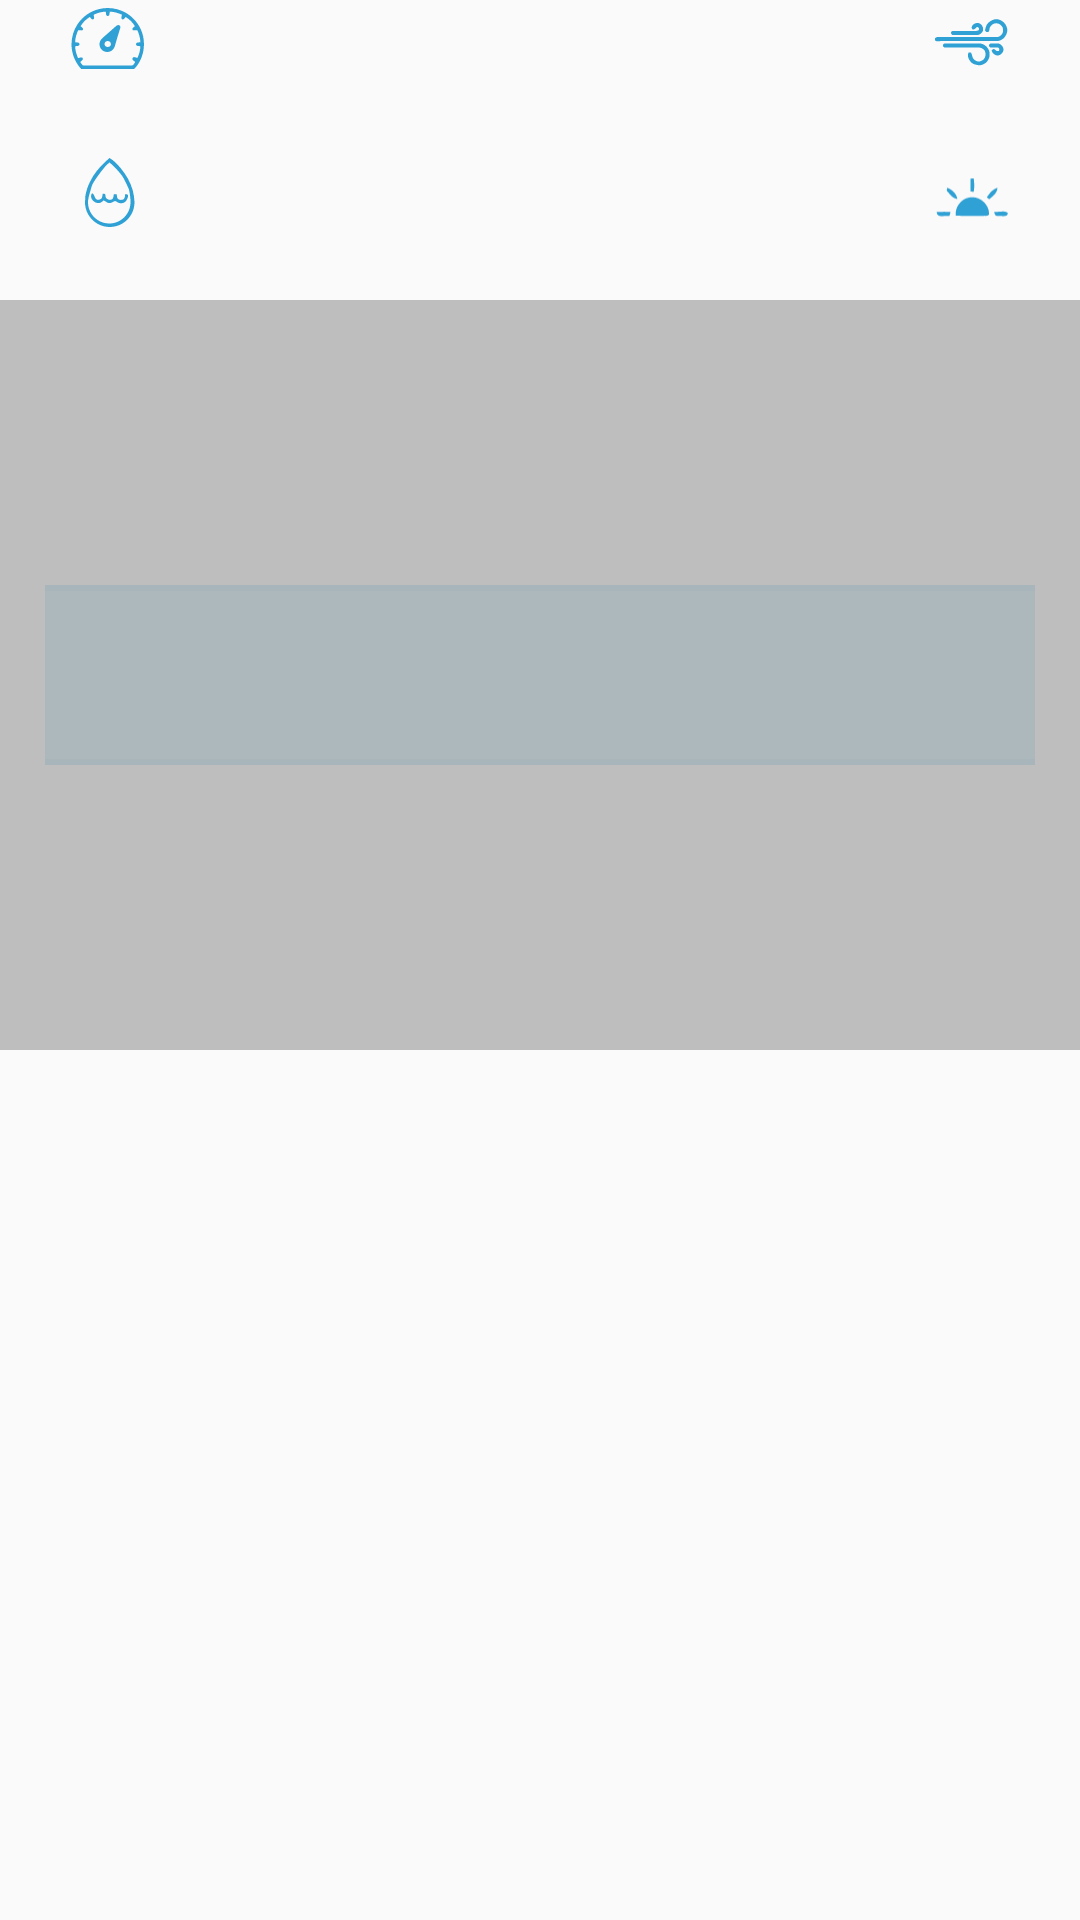

Produce the Android XML layout that renders to this screen, including the resource entries it uses.
<!-- AndroidManifest.xml: application theme pish -->
<!-- res/layout/fragment_day_forcast.xml -->
<?xml version="1.0" encoding="utf-8"?>
<LinearLayout xmlns:android="http://schemas.android.com/apk/res/android"
    android:orientation="vertical"
    android:layout_width="match_parent"
    android:layout_height="match_parent"
    android:paddingBottom="50dp"
    android:weightSum="2"
    android:layout_weight="1">
    <LinearLayout xmlns:android="http://schemas.android.com/apk/res/android"
        android:layout_width="match_parent"
        android:layout_height="100dp"
        android:weightSum="5"
        android:orientation="horizontal" >

        <LinearLayout
            android:layout_height="match_parent"
            android:layout_width="0dp"
            android:layout_weight="1"
            android:orientation="vertical">
            <ImageView
                android:id="@+id/humidityBoxIcon"
                android:layout_width="25dp"
                android:layout_height="25dp"
                android:src="@drawable/ic_pressure"
                android:layout_gravity="center_horizontal|bottom"/>
            <TextView
                android:id="@+id/humidityBox"
                android:layout_height="wrap_content"
                android:layout_width="match_parent"
                android:gravity="center_horizontal|top"
                android:textColor="#ffffff"
                android:fontFamily="sans-serif-medium"
                android:textSize="20sp"/>

            <ImageView
                android:id="@+id/windSpeedBoxIcon"
                android:layout_width="25dp"
                android:layout_height="25dp"
                android:src="@drawable/ic_humidity"
                android:layout_gravity="center_horizontal|bottom"/>

            <TextView
                android:id="@+id/windSpeedBox"
                android:layout_height="wrap_content"
                android:layout_width="match_parent"
                android:gravity="center_horizontal|top"
                android:textColor="#ffffff"
                android:textSize="20sp"
                android:fontFamily="sans-serif-medium"/>
        </LinearLayout>
        <ImageView
            android:id="@+id/weatherIconBox"
            android:layout_width="0dp"
            android:layout_height="100dp"
            android:scaleType="centerInside"
            android:layout_weight="3"
            android:src = "@drawable/ic_clear_sky"
            android:layout_gravity="center"/>
        <LinearLayout
            android:layout_width="0dp"
            android:layout_height="match_parent"
            android:orientation="vertical"
            android:layout_gravity="center_vertical"
            android:layout_weight="1">
            <ImageView
                android:id="@+id/pressureBoxIcon"
                android:layout_width="25dp"
                android:layout_height="25dp"
                android:src="@drawable/ic_wind_speed"
                android:layout_gravity="center_horizontal|bottom"/>
            <TextView
                android:id="@+id/pressureBox"
                android:layout_width="match_parent"
                android:layout_height="wrap_content"
                android:textColor="#ffffff"
                android:textSize="20sp"
                android:fontFamily="sans-serif-medium"
                android:gravity="center_horizontal|top"/>
            <ImageView
                android:id="@+id/kIndexBoxIcon"
                android:layout_width="25dp"
                android:layout_height="25dp"
                android:src="@drawable/ic_geostorm"
                android:layout_gravity="center_horizontal|bottom"/>
            <TextView
                android:id="@+id/kIndexBox"
                android:layout_width="match_parent"
                android:layout_height="wrap_content"
                android:textColor="#ffffff"
                android:textSize="20sp"
                android:fontFamily="sans-serif-medium"
                android:gravity="center_horizontal|top"/>
        </LinearLayout>
    </LinearLayout>
    <FrameLayout
        android:layout_width="wrap_content"
        android:layout_height="250dp"
        android:layout_gravity="bottom">
        <LinearLayout
            android:layout_width="match_parent"
            android:layout_height="60dp"
            android:orientation="vertical"
            android:layout_gravity="center">
            <View
                android:layout_width="match_parent"
                android:layout_height="2dp"
                android:layout_marginLeft="15dp"
                android:layout_marginRight="15dp"
                android:background="#64b0d9ec"/>
            <View
                android:layout_width="match_parent"
                android:layout_height="0dp"
                android:layout_marginLeft="15dp"
                android:layout_marginRight="15dp"
                android:background="#47a4d8ef"
                android:layout_weight="1"/>
            <View
                android:layout_width="match_parent"
                android:layout_height="2dp"
                android:layout_marginLeft="15dp"
                android:layout_marginRight="15dp"
                android:background="#64b0d9ec"/>
        </LinearLayout>
        <ListView
            android:id="@+id/daily_weather"
            android:layout_width="match_parent"
            android:layout_height="match_parent"
            android:layout_gravity="bottom"
            android:padding="10dp"
            android:background="#3d000000"/>
    </FrameLayout>
</LinearLayout>
<!-- resources referenced by this layout -->
<resources>
  <!-- drawable ic_clear_sky: vector/xml drawable (drawable, 4811 chars, omitted) -->
  <!-- drawable ic_geostorm (drawable) -->
  <?xml version="1.0" encoding="utf-8"?>
  <vector xmlns:android="http://schemas.android.com/apk/res/android"
      android:width="124dp"
      android:height="120dp"
      android:viewportWidth="124.0"
      android:viewportHeight="120.0">
      <path android:fillColor="#2fa1d5" android:pathData=" M 60.25 35.37 C 62.06 35.19 63.87 35.02 65.68 34.86 C 66.63 42.25 66.89 49.78 65.73 57.16 C 63.90 56.99 62.07 56.81 60.25 56.62 C 60.17 49.54 60.17 42.46 60.25 35.37 Z"/>
      <path android:fillColor="#2fa1d5" android:pathData=" M 21.86 50.45 C 29.75 53.42 37.31 60.25 38.57 69.02 C 31.84 68.25 27.17 62.77 23.32 57.74 C 20.31 56.06 21.21 52.93 21.86 50.45 Z"/>
      <path android:fillColor="#2fa1d5" android:pathData=" M 87.35 66.34 C 91.65 59.73 97.01 52.79 104.96 50.60 C 104.52 59.19 97.25 64.40 91.28 69.48 C 89.97 68.43 88.66 67.38 87.35 66.34 Z"/>
      <path android:fillColor="#2fa1d5" android:pathData=" M 58.64 66.51 C 74.47 63.41 90.82 76.87 91.00 93.03 C 91.93 96.55 86.00 97.28 84.02 96.86 C 68.00 97.42 51.97 97.03 35.95 96.74 C 34.18 82.79 44.72 68.59 58.64 66.51 Z"/>
      <path android:fillColor="#2fa1d5" android:pathData=" M 4.60 90.42 C 12.20 90.30 19.84 89.84 27.41 90.70 C 26.76 92.91 26.08 95.11 25.33 97.29 C 18.74 95.43 4.70 101.84 4.60 90.42 Z"/>
      <path android:fillColor="#2fa1d5" android:pathData=" M 99.60 90.44 C 106.81 91.30 115.87 87.18 122.13 92.16 C 121.88 100.53 110.00 96.09 104.92 97.12 C 101.10 97.60 100.01 93.49 99.60 90.44 Z"/>
  </vector>
  <!-- drawable ic_humidity: vector/xml drawable (drawable, 2012 chars, omitted) -->
  <!-- drawable ic_pressure: vector/xml drawable (drawable, 2458 chars, omitted) -->
  <!-- drawable ic_wind_speed: vector/xml drawable (drawable, 2700 chars, omitted) -->
  <style name="pish" parent="Theme.AppCompat.Light.NoActionBar">
          <item name="windowActionBar">false</item>
          <item name="windowNoTitle">true</item>
          <item name="searchViewStyle">@style/AppSearchViewStyle</item>
  
      </style>
  <style name="AppSearchViewStyle" parent="Widget.AppCompat.SearchView">
                  <item name="searchIcon">@android:drawable/ic_menu_search</item>
          <item name="closeIcon">@android:drawable/ic_menu_close_clear_cancel</item>
          <item name="queryHint">"Input Name of City"</item>
          <item name="android:imeActionId">6</item>
      </style>
</resources>
